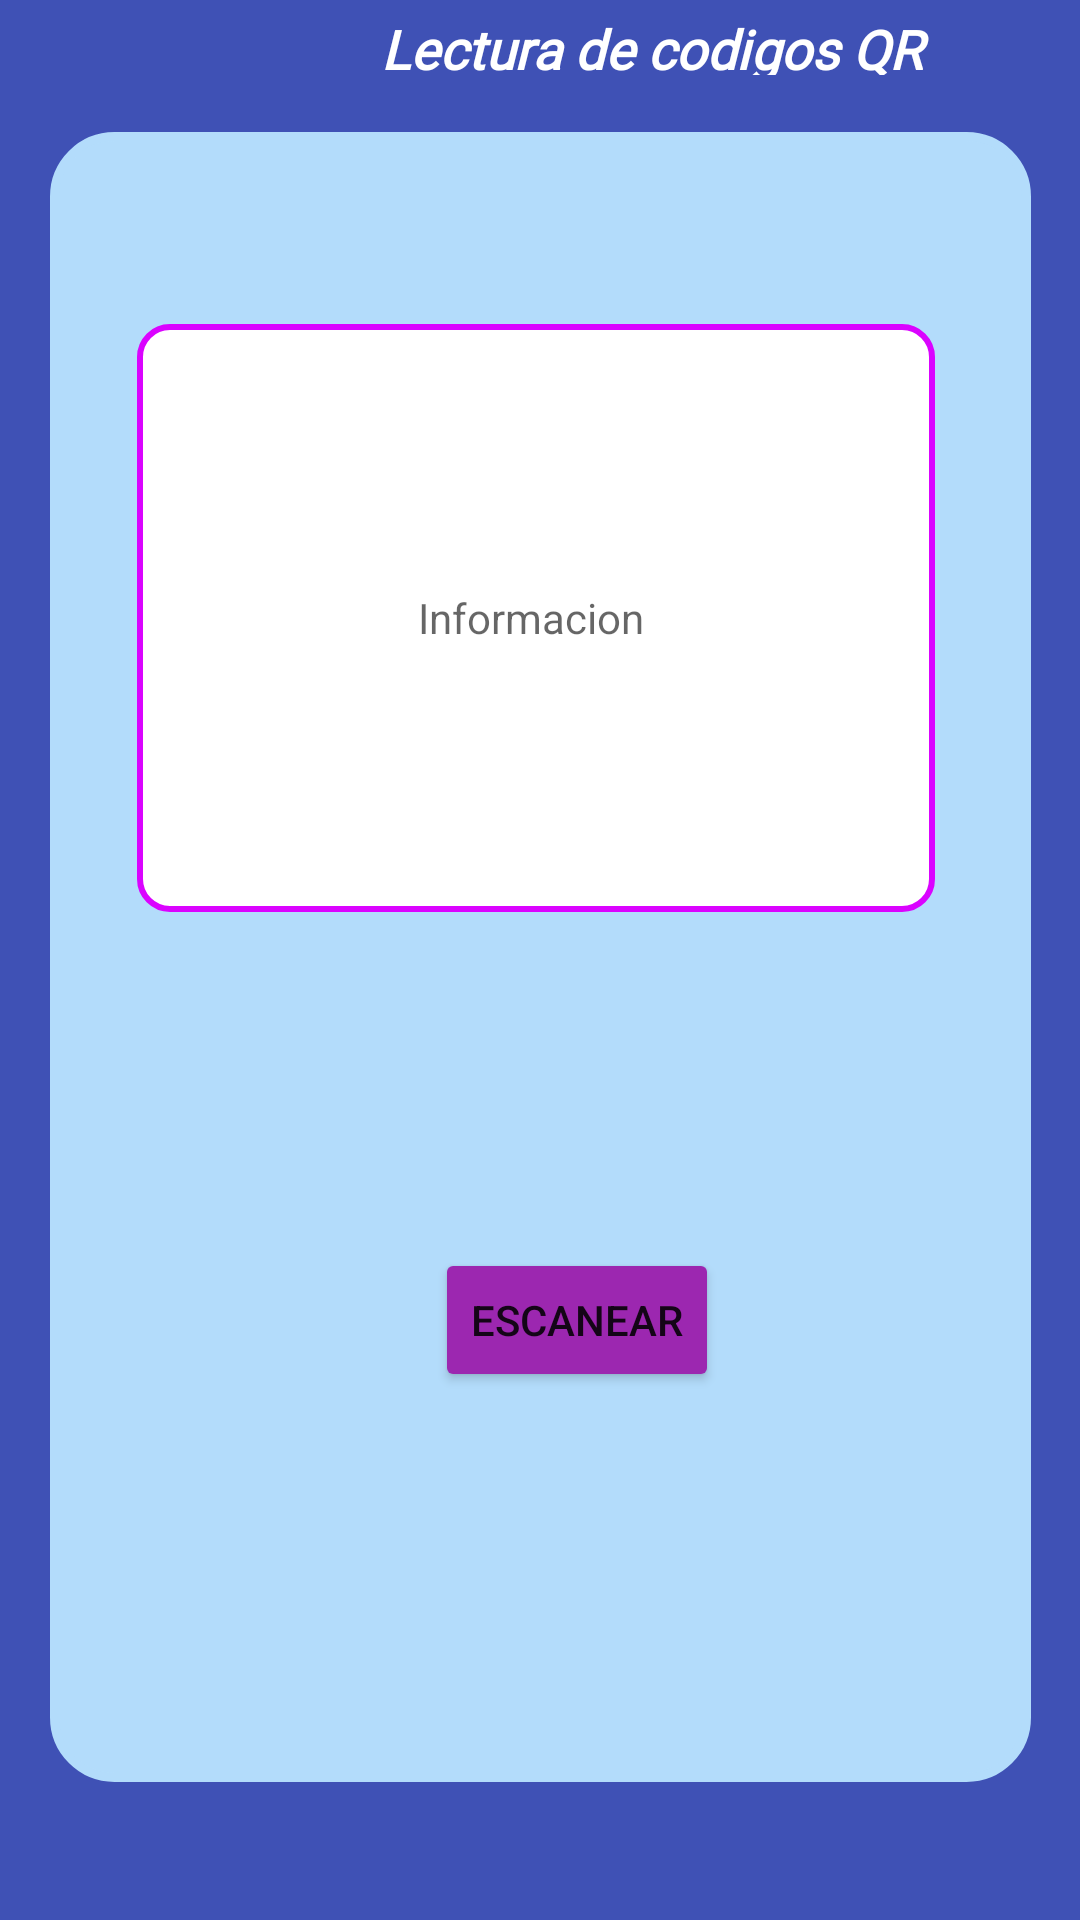

Layout XML and referenced resources for this Android screen:
<!-- AndroidManifest.xml: application theme Theme.InterntSCI -->
<!-- res/layout/activity_leer_qr.xml -->
<?xml version="1.0" encoding="utf-8"?>
<androidx.constraintlayout.widget.ConstraintLayout xmlns:android="http://schemas.android.com/apk/res/android"
    xmlns:app="http://schemas.android.com/apk/res-auto"
    xmlns:tools="http://schemas.android.com/tools"
    android:layout_width="match_parent"
    android:layout_height="match_parent"
    android:background="#3F51B5"
    tools:context=".leerQR">

    <TextView
        android:id="@+id/letrero11"
        android:layout_width="229dp"
        android:layout_height="21dp"
        android:layout_marginTop="4dp"
        android:layout_marginEnd="4dp"
        android:layout_marginRight="4dp"
        android:fontFamily="@font/architects_daughter"
        android:text="Lectura de codigos QR"
        android:textColor="#FFFFFF"
        android:textSize="18sp"
        android:textStyle="normal|bold|italic"
        app:layout_constraintEnd_toEndOf="parent"
        app:layout_constraintTop_toTopOf="parent" />

    <RelativeLayout
        android:layout_width="327dp"
        android:layout_height="550dp"
        android:background="@drawable/styles_layouts"
        android:orientation="vertical"
        app:layout_constraintBottom_toBottomOf="parent"
        app:layout_constraintEnd_toEndOf="parent"
        app:layout_constraintStart_toStartOf="parent"
        app:layout_constraintTop_toTopOf="parent"
        app:layout_constraintVertical_bias="0.49">

        <Button
            android:id="@+id/escanear"
            android:layout_width="wrap_content"
            android:layout_height="wrap_content"
            android:layout_alignParentEnd="true"
            android:layout_alignParentRight="true"
            android:layout_alignParentBottom="true"
            android:layout_marginEnd="104dp"
            android:layout_marginRight="104dp"
            android:layout_marginBottom="130dp"
            android:text="Escanear"
            app:backgroundTint="#9C27B0"
            app:cornerRadius="20dp" />

        <TextView
            android:id="@+id/textoedit"
            android:layout_width="266dp"
            android:layout_height="196dp"
            android:layout_alignParentTop="true"
            android:layout_alignParentEnd="true"
            android:layout_alignParentRight="true"
            android:layout_marginTop="64dp"
            android:layout_marginEnd="32dp"
            android:layout_marginRight="32dp"
            android:background="@drawable/estilo_listas"
            android:gravity="center"
            android:hint="Informacion "></TextView>
    </RelativeLayout>


</androidx.constraintlayout.widget.ConstraintLayout>
<!-- resources referenced by this layout -->
<resources>
  <!-- drawable estilo_listas (drawable) -->
  <?xml version="1.0" encoding="utf-8"?>
  
  <selector xmlns:android="http://schemas.android.com/apk/res/android">
  <item android:state_enabled="true" android:state_focused="true">
      <shape android:shape="rectangle">
          <solid android:color="#FFFFFF"></solid>
          <corners android:radius="10dp"></corners>
          <stroke android:color="#DA03FF" android:width="2dp"></stroke>
      </shape>
  </item>
  
      <item android:state_enabled="true" >
          <shape android:shape="rectangle">
              <solid android:color="#FFFFFF"></solid>
              <corners android:radius="10dp"></corners>
              <stroke android:color="#DA03FF" android:width="2dp"></stroke>
  
          </shape>
      </item>
  
  </selector>
  <!-- drawable styles_layouts (drawable) -->
  <?xml version="1.0" encoding="utf-8"?>
  
  <selector xmlns:android="http://schemas.android.com/apk/res/android">
      <item android:state_enabled="true" >
          <shape android:shape="rectangle">
              <solid android:color="#B3DCFB"></solid>
              <corners android:radius="20dp"></corners>
              <stroke android:color="#B3DCFB" android:width="3dp"></stroke>
  
          </shape>
      </item>
  </selector>
  <style name="Theme.InterntSCI" parent="Theme.MaterialComponents.DayNight.DarkActionBar">
          
          <item name="colorPrimary">@color/purple_500</item>
          <item name="colorPrimaryVariant">@color/purple_700</item>
          <item name="colorOnPrimary">@color/white</item>
          
          <item name="colorSecondary">@color/teal_200</item>
          <item name="colorSecondaryVariant">@color/teal_700</item>
          <item name="colorOnSecondary">@color/black</item>
          
          <item name="android:statusBarColor" tools:targetApi="l">?attr/colorPrimaryVariant</item>
          
      </style>
  <!-- not gathered from this repository: default colours our renderer supplied (Android Studio template values) -->
  <color name="purple_500">#FF6200EE</color>
  <color name="purple_700">#FF3700B3</color>
  <color name="teal_200">#FF03DAC5</color>
  <color name="teal_700">#FF018786</color>
  <color name="black">#FF000000</color>
  <color name="white">#FFFFFFFF</color>
</resources>
